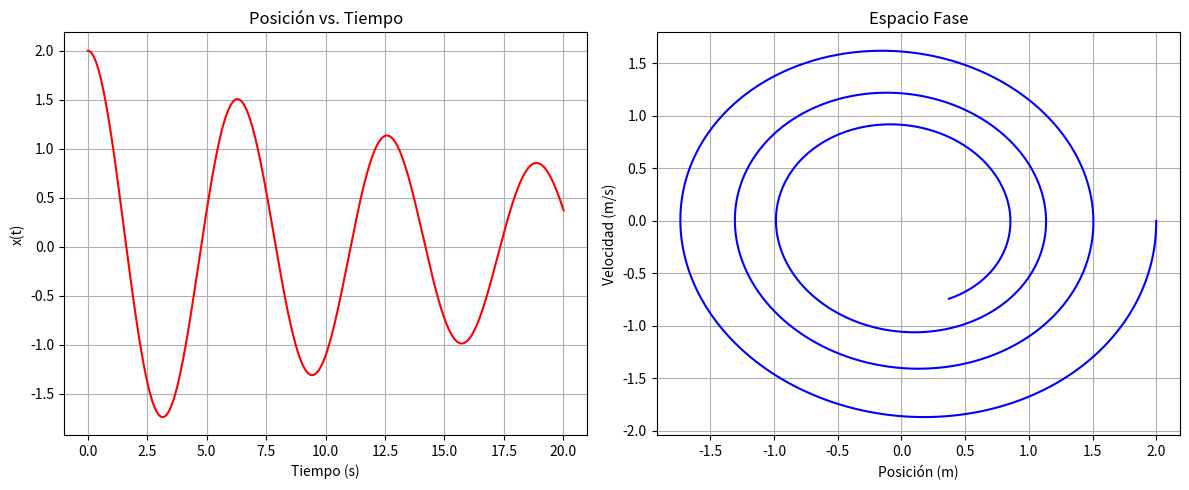

This chart was generated by the following Python code:
import numpy as np
import matplotlib.pyplot as plt

# Parameters  
k = 1.0      # Spring constant (N/m)
alpha = 0.1  # Damping coefficient
x0 = 2.0     # Starting position (m)
v0 = 0.0     # Initial velocity (m/s)
t_max = 20.0 # Maximum time (s)
dt = 0.01    # Passage of time (s)

# Initialization
t = np.arange(0, t_max + dt, dt)
x = np.zeros_like(t)
v = np.zeros_like(t)
x[0], v[0] = x0, v0

# Euler's method
for i in range(1, len(t)):
    x[i] = x[i-1] + v[i-1] * dt
    v[i] = v[i-1] + (-k * x[i-1] - alpha * v[i-1]) * dt

# Graphics
plt.figure(figsize=(12, 5))
plt.subplot(1, 2, 1)
plt.plot(t, x, 'r-', label='Posición')
plt.xlabel("Tiempo (s)")
plt.ylabel("x(t)")
plt.title("Posición vs. Tiempo")
plt.grid(True)

plt.subplot(1, 2, 2)
plt.plot(x, v, 'b-')
plt.xlabel("Posición (m)")
plt.ylabel("Velocidad (m/s)")
plt.title("Espacio Fase")
plt.grid(True)
plt.tight_layout()
plt.show()